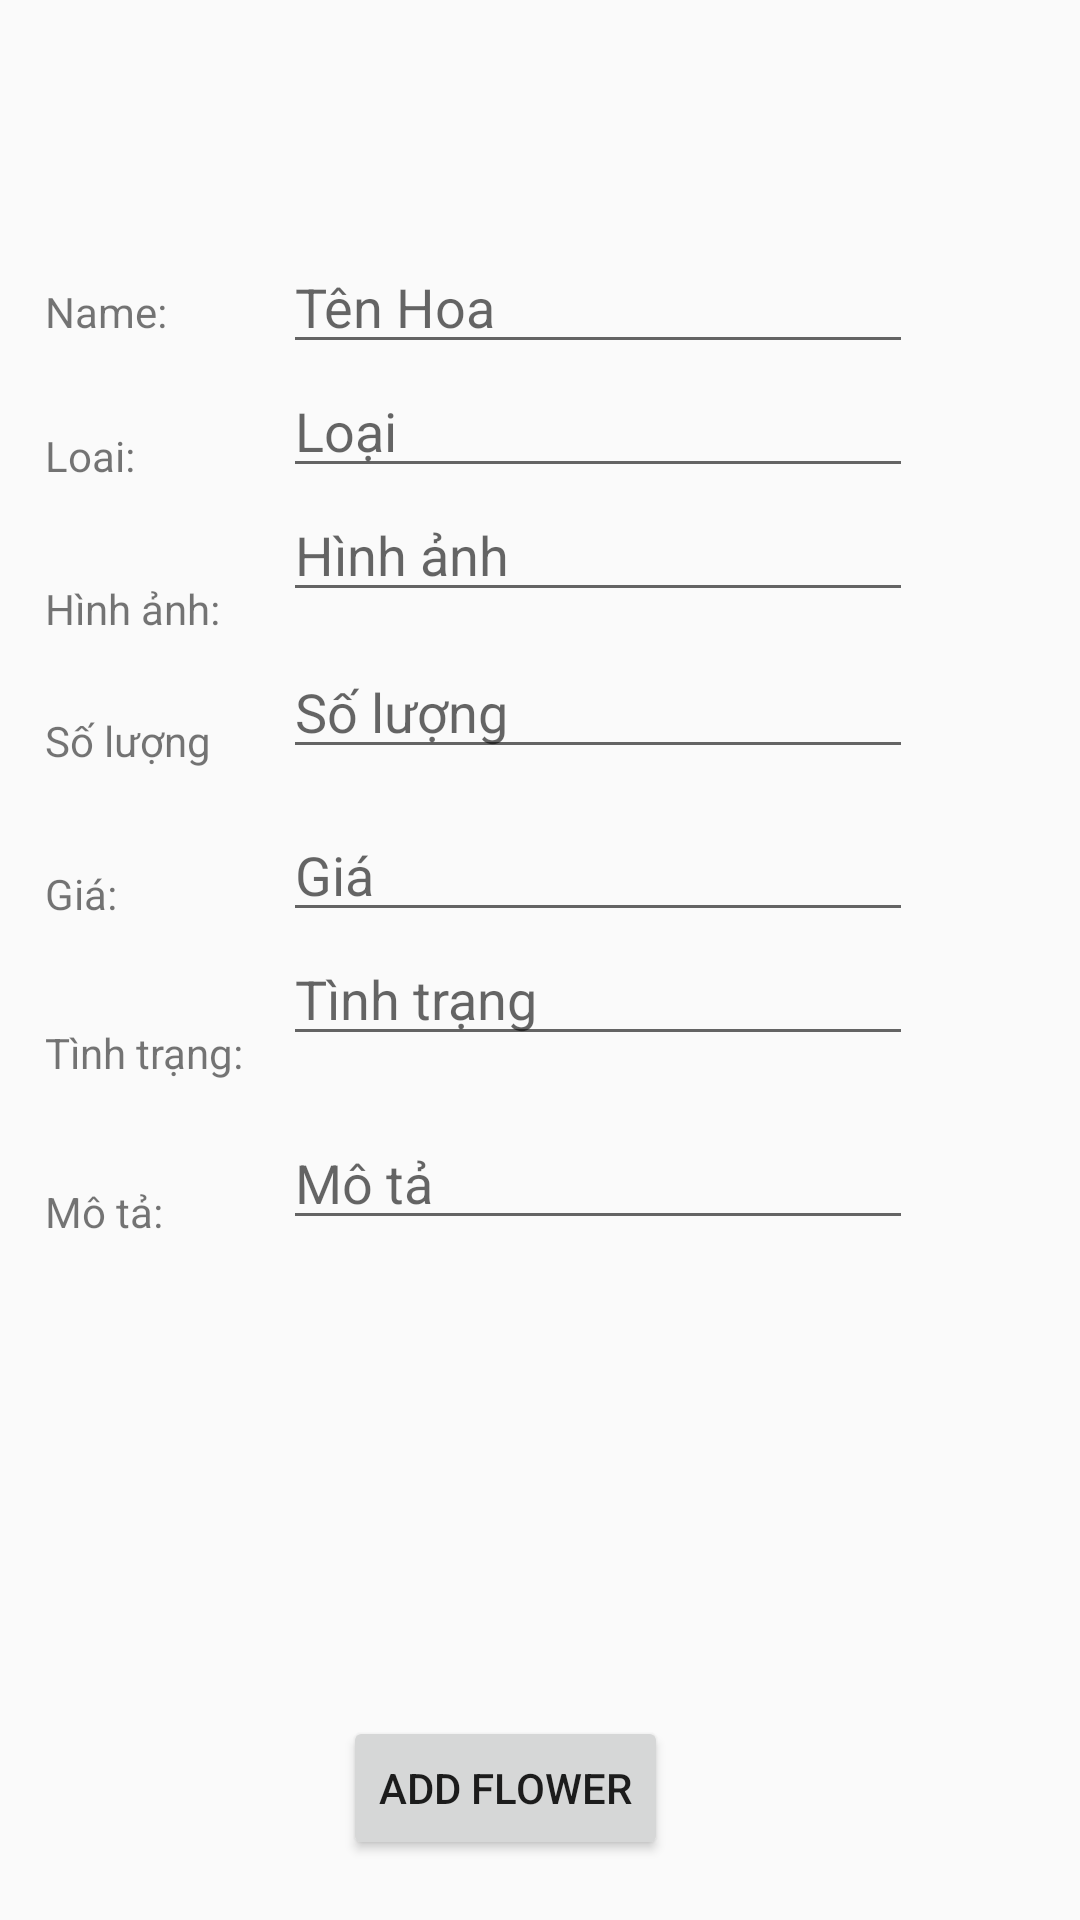

The Android layout XML behind this screen, and the referenced resources:
<!-- AndroidManifest.xml: application theme AppTheme -->
<!-- res/layout/activity_add_flower.xml -->
<?xml version="1.0" encoding="utf-8"?>
<android.support.constraint.ConstraintLayout xmlns:android="http://schemas.android.com/apk/res/android"
    xmlns:app="http://schemas.android.com/apk/res-auto"
    xmlns:tools="http://schemas.android.com/tools"
    android:layout_width="match_parent"
    android:layout_height="match_parent"
    tools:context="com.example.tuanh.tuanhapp.Admin.AddFlowerActivity">
    <RelativeLayout
        android:layout_width="match_parent"
        android:layout_height="match_parent">

        <TextView
            android:id="@+id/textView3"
            android:layout_width="wrap_content"
            android:layout_height="wrap_content"
            android:layout_alignParentStart="true"
            android:layout_alignParentTop="true"
            android:layout_marginStart="15dp"
            android:layout_marginTop="38dp"
            android:text="ID:"
            android:visibility="invisible"/>

        <TextView
            android:id="@+id/textView4"
            android:layout_width="wrap_content"
            android:layout_height="wrap_content"
            android:layout_alignBaseline="@+id/editText_name_add_flower"
            android:layout_alignBottom="@+id/editText_name_add_flower"
            android:layout_alignStart="@+id/textView3"
            android:text="Name:" />

        <TextView
            android:id="@+id/textView5"
            android:layout_width="wrap_content"
            android:layout_height="wrap_content"
            android:layout_alignStart="@+id/textView4"
            android:layout_below="@+id/editText_name_add_flower"
            android:layout_marginTop="21dp"
            android:text="Loai:" />

        <TextView
            android:id="@+id/textView6"
            android:layout_width="wrap_content"
            android:layout_height="wrap_content"
            android:layout_alignStart="@+id/textView5"
            android:layout_below="@+id/textView5"
            android:layout_marginTop="32dp"
            android:text="Hình ảnh:" />

        <TextView
            android:id="@+id/textView7"
            android:layout_width="wrap_content"
            android:layout_height="wrap_content"
            android:layout_alignStart="@+id/textView6"
            android:layout_below="@+id/textView6"
            android:layout_marginTop="25dp"
            android:text="Số lượng" />

        <TextView
            android:id="@+id/textView8"
            android:layout_width="wrap_content"
            android:layout_height="wrap_content"
            android:layout_alignStart="@+id/textView7"
            android:layout_below="@+id/textView7"
            android:layout_marginTop="32dp"
            android:text="Giá: " />

        <TextView
            android:id="@+id/textView9"
            android:layout_width="wrap_content"
            android:layout_height="wrap_content"
            android:layout_alignStart="@+id/textView8"
            android:layout_below="@+id/textView8"
            android:layout_marginTop="34dp"
            android:text="Tình trạng:" />

        <TextView
            android:id="@+id/textView11"
            android:layout_width="wrap_content"
            android:layout_height="wrap_content"
            android:layout_alignStart="@+id/textView9"
            android:layout_below="@+id/textView9"
            android:layout_marginTop="34dp"
            android:text="Mô tả:" />

        <EditText
            android:id="@+id/editText_ID_add_flower"
            android:layout_width="wrap_content"
            android:layout_height="wrap_content"
            android:layout_alignBaseline="@+id/textView3"
            android:layout_alignBottom="@+id/textView3"
            android:layout_alignStart="@+id/editText_tinhtrang_add_flower"
            android:ems="10"
            android:hint="ID"
            android:inputType="number"
            android:enabled="false"
            android:visibility="invisible"/>

        <EditText
            android:id="@+id/editText_name_add_flower"
            android:layout_width="wrap_content"
            android:layout_height="wrap_content"
            android:layout_alignStart="@+id/editText_ID_add_flower"
            android:layout_below="@+id/editText_ID_add_flower"
            android:layout_marginTop="15dp"
            android:ems="10"
            android:hint="Tên Hoa"
            android:inputType="text"/>

        <EditText
            android:id="@+id/editText_loai_add_flower"
            android:layout_width="wrap_content"
            android:layout_height="wrap_content"
            android:layout_alignStart="@+id/editText_name_add_flower"
            android:layout_below="@+id/editText_name_add_flower"
            android:ems="10"
            android:hint="Loại"
            android:inputType="text"/>

        <EditText
            android:id="@+id/editText_hinhAnh_add_flower"
            android:layout_width="wrap_content"
            android:layout_height="wrap_content"
            android:layout_alignStart="@+id/editText_loai_add_flower"
            android:layout_below="@+id/editText_loai_add_flower"
            android:ems="10"
            android:inputType="text"
            android:hint="Hình ảnh"/>

        <EditText
            android:id="@+id/editText_soluong_add_flower"
            android:layout_width="wrap_content"
            android:layout_height="wrap_content"
            android:layout_alignBottom="@+id/textView7"
            android:layout_alignStart="@+id/editText_hinhAnh_add_flower"
            android:ems="10"
            android:hint="Số lượng"
            android:inputType="textPersonName"/>

        <EditText
            android:id="@+id/editText_gia_add_flower"
            android:layout_width="wrap_content"
            android:layout_height="wrap_content"
            android:layout_alignEnd="@+id/editText_soluong_add_flower"
            android:layout_below="@+id/editText_soluong_add_flower"
            android:layout_marginTop="13dp"
            android:ems="10"
            android:inputType="number"
            android:hint="Giá"/>

        <EditText
            android:id="@+id/editText_tinhtrang_add_flower"
            android:layout_width="wrap_content"
            android:layout_height="wrap_content"
            android:layout_below="@+id/editText_gia_add_flower"
            android:layout_marginStart="13dp"
            android:layout_toEndOf="@+id/textView9"
            android:ems="10"
            android:inputType="text"
            android:hint="Tình trạng"/>

        <EditText
            android:id="@+id/editText_mota_add_flower"
            android:layout_width="wrap_content"
            android:layout_height="wrap_content"
            android:layout_alignBottom="@+id/textView11"
            android:layout_alignStart="@+id/editText_tinhtrang_add_flower"
            android:ems="10"
            android:hint="Mô tả"
            android:inputType="text"/>

        <Button
            android:id="@+id/btnAdd"
            android:layout_width="wrap_content"
            android:layout_height="wrap_content"
            android:layout_alignParentBottom="true"
            android:layout_alignStart="@+id/editText_mota_add_flower"
            android:layout_marginBottom="20dp"
            android:layout_marginStart="20dp"
            android:onClick="AddFlower"
            android:text="Add Flower" />


    </RelativeLayout>
</android.support.constraint.ConstraintLayout>
<!-- resources referenced by this layout -->
<resources>
  <style name="AppTheme" parent="Theme.AppCompat.Light.DarkActionBar">
          
          <item name="colorPrimary">@color/colorPrimary</item>
          <item name="colorPrimaryDark">@color/colorPrimaryDark</item>
          <item name="colorAccent">@color/colorAccent</item>
      </style>
  <color name="colorPrimary">#3F51B5</color>
  <color name="colorPrimaryDark">#303F9F</color>
  <color name="colorAccent">#FF4081</color>
</resources>
